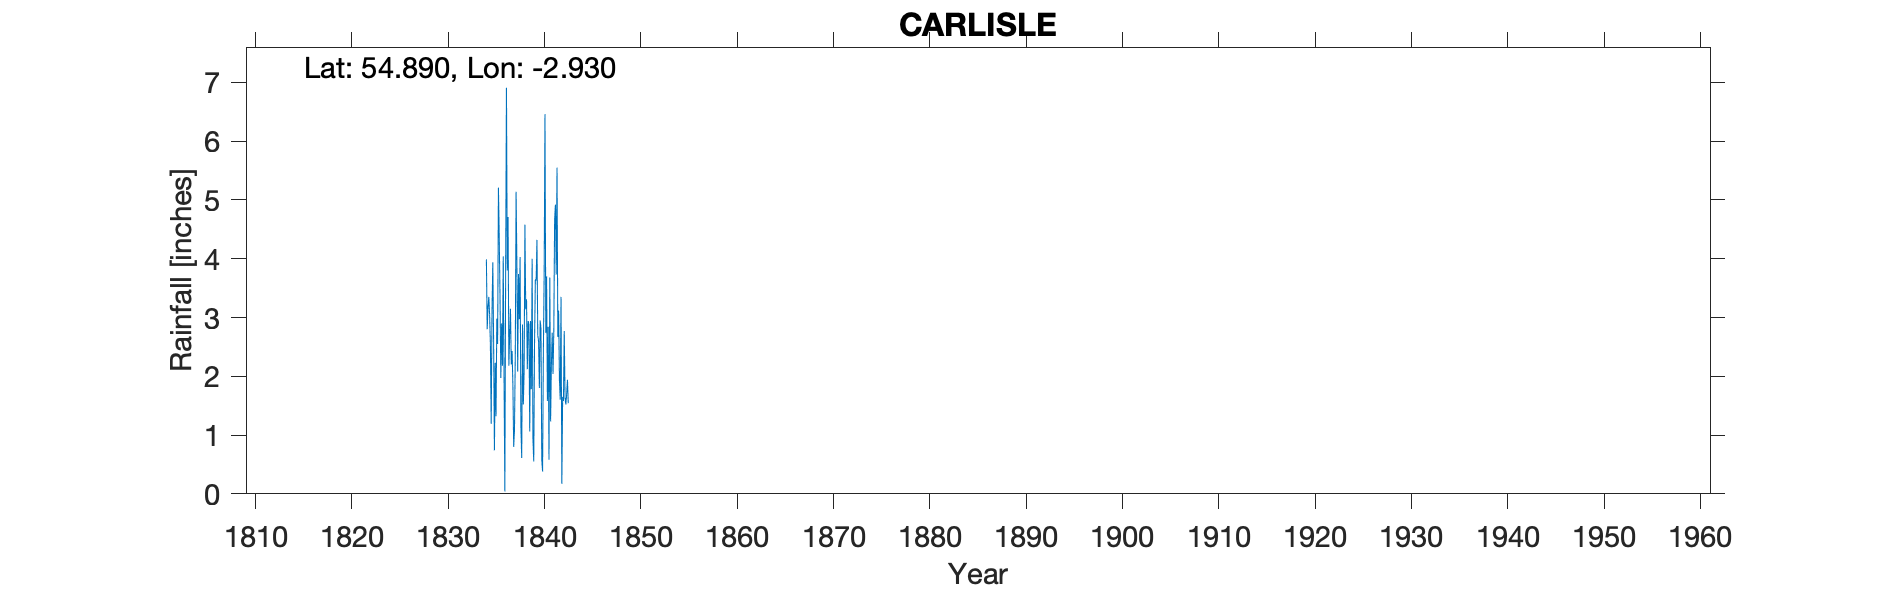

Source data for this figure (header and first rows):
CARLISLE, , , , , , , , , , , , , , , , , , , , , , , 
Grid ref, NY404554, Long, -2.93, Lat, 54.89, Elevation, 58, ft, , , , , , , , , , , , , , , 
Station no, RR209, , , , , , , , , , , , , , , , , , , , , , 
, 1830, 1831, 1832, 1833, 1834, 1835, 1836, 1837, 1838, 1839, 1840, 1841, 1842, 1843, 1844, 1845, 1846, 1847, 1848, 1849, , , 
January, , , , , , 3.11, 2.9, 2.2, 1.15, 2.94, 2.95, 3.68, 1.95, , , , , , , , , , 
February, , , , , , 3.94, 2.18, 2.43, 0.61, 1.78, 2.81, 1.23, 1.6, , , , , , , , , , 
March, , , , , , 2.59, 4.04, 1.87, 2.88, 4, 0.58, 2.21, 3.35, , , , , , , , , , 
April, , , , , , 0.74, 1.98, 0.8, 1.52, 0.94, 0.38, 2.74, 0.17, , , , , , , , , , 
May, , , , , , 2.23, 0.04, 1.09, 2.08, 0.55, 2.43, 2.04, 1.65, , , , , , , , , , 
June, , , , , 3.99, 1.32, 3.84, 2.36, 4.58, 2.58, 3.79, 2.77, 1.58, , , , , , , , , , 
July, , , , , 2.8, 2.98, 6.91, 5.14, 3.14, 3.65, 6.46, 4.66, 2.77, , , , , , , , , , 
August, , , , , 3.18, 2.55, 3.8, 3.9, 3.31, 3.63, 2.74, 4.92, 1.63, , , , , , , , , , 
September, , , , , 3.35, 5.21, 4.71, 2.08, 2.12, 4.32, 3.7, 3.73, 1.52, , , , , , , , , , 
October, , , , , 3.05, 4.37, 2.18, 3.74, 2.94, 2.7, 1.58, 5.55, 1.7, , , , , , , , , , 
November, , , , , 2.54, 3.32, 2.71, 2.97, 2.89, 2.6, 2.84, 2.67, 1.94, , , , , , , , , , 
December, , , , , 1.19, 1.97, 3.15, 4.03, 1.06, 1.8, 0.58, 3.12, 1.54, , , , , , , , , , 
Total, , , , , , 34.33, 38.44, 32.61, 28.28, 31.49, 30.84, 39.32, 21.4, , , , , , , , , , 
Note: Location researched through Observ…, , , , , , , , , , , , , , , , , , , , , , , 
